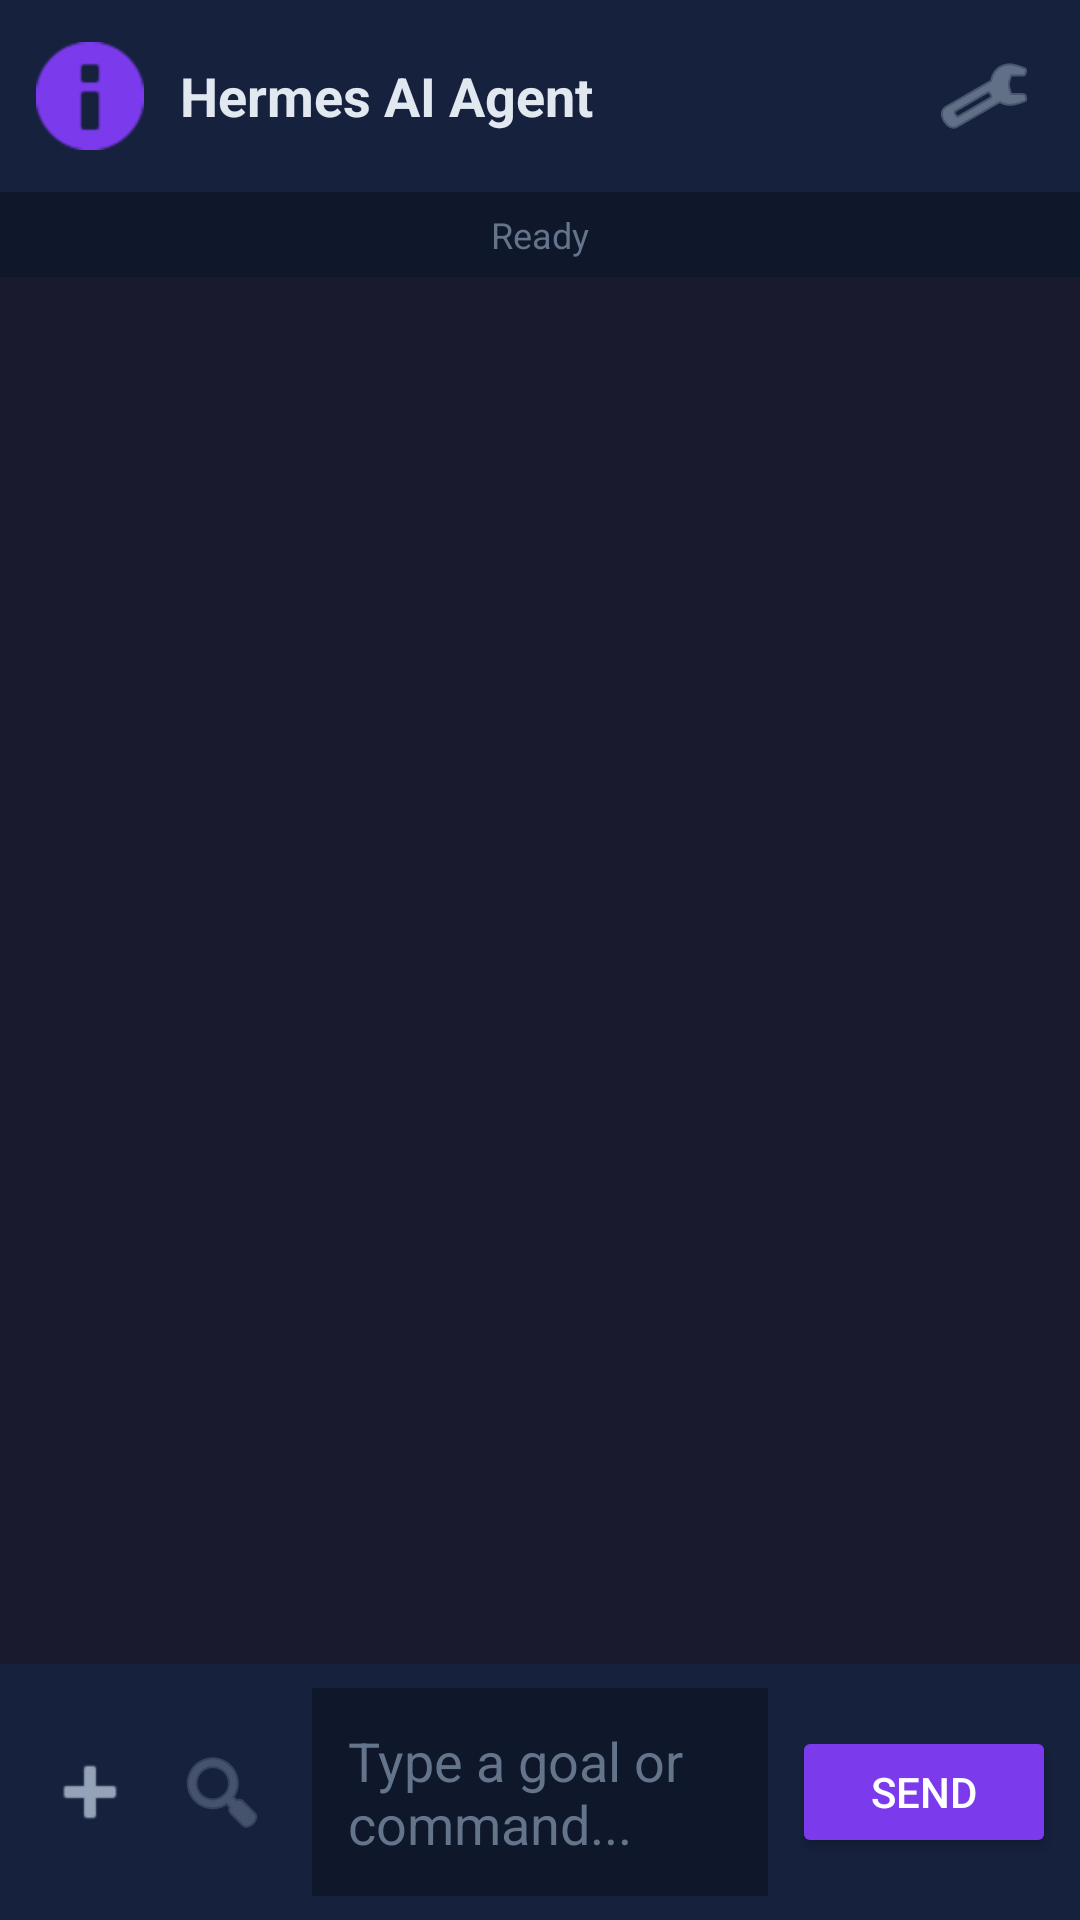

Write the Android layout XML for this screen, with the resource values it uses.
<!-- AndroidManifest.xml: application theme Theme.Hermes -->
<!-- res/layout/activity_ai_agent_chat.xml -->
<?xml version="1.0" encoding="utf-8"?>
<LinearLayout
    xmlns:android="http://schemas.android.com/apk/res/android"
    android:layout_width="match_parent"
    android:layout_height="match_parent"
    android:orientation="vertical"
    android:background="#1a1a2e">

    
    <LinearLayout
        android:layout_width="match_parent"
        android:layout_height="wrap_content"
        android:orientation="horizontal"
        android:background="#16213e"
        android:padding="12dp"
        android:gravity="center_vertical">

        <ImageView
            android:layout_width="36dp"
            android:layout_height="36dp"
            android:src="@android:drawable/ic_dialog_info"
            android:tint="#7c3aed"/>

        <TextView
            android:layout_width="0dp"
            android:layout_height="wrap_content"
            android:layout_weight="1"
            android:text="Hermes AI Agent"
            android:textColor="#e2e8f0"
            android:textSize="18sp"
            android:textStyle="bold"
            android:layout_marginStart="12dp"/>

        <ImageButton
            android:id="@+id/btnSettings"
            android:layout_width="40dp"
            android:layout_height="40dp"
            android:src="@android:drawable/ic_menu_manage"
            android:background="?attr/selectableItemBackgroundBorderless"
            android:tint="#94a3b8"/>
    </LinearLayout>

    
    <TextView
        android:id="@+id/statusBar"
        android:layout_width="match_parent"
        android:layout_height="wrap_content"
        android:text="Ready"
        android:textColor="#64748b"
        android:textSize="12sp"
        android:padding="6dp"
        android:background="#0f172a"
        android:gravity="center"/>

    
    <ScrollView
        android:id="@+id/scrollView"
        android:layout_width="match_parent"
        android:layout_height="0dp"
        android:layout_weight="1"
        android:padding="12dp">

        <LinearLayout
            android:id="@+id/chatContainer"
            android:layout_width="match_parent"
            android:layout_height="wrap_content"
            android:orientation="vertical"/>
    </ScrollView>

    
    <LinearLayout
        android:layout_width="match_parent"
        android:layout_height="wrap_content"
        android:orientation="horizontal"
        android:background="#16213e"
        android:padding="8dp"
        android:gravity="center_vertical">

        <ImageButton
            android:id="@+id/btnAttach"
            android:layout_width="44dp"
            android:layout_height="44dp"
            android:src="@android:drawable/ic_input_add"
            android:background="?attr/selectableItemBackgroundBorderless"
            android:tint="#94a3b8"
            android:contentDescription="Attach file"/>

        <ImageButton
            android:id="@+id/btnAgent"
            android:layout_width="44dp"
            android:layout_height="44dp"
            android:src="@android:drawable/ic_menu_search"
            android:background="?attr/selectableItemBackgroundBorderless"
            android:tint="#64748b"
            android:contentDescription="Toggle agent mode"/>

        <EditText
            android:id="@+id/editInput"
            android:layout_width="0dp"
            android:layout_height="wrap_content"
            android:layout_weight="1"
            android:hint="Type a goal or command..."
            android:textColorHint="#64748b"
            android:textColor="#e2e8f0"
            android:background="#0f172a"
            android:padding="12dp"
            android:layout_marginHorizontal="8dp"
            android:inputType="textMultiLine|textCapSentences"
            android:maxLines="4"
            android:imeOptions="actionSend"/>

        <Button
            android:id="@+id/btnSend"
            android:layout_width="wrap_content"
            android:layout_height="44dp"
            android:text="Send"
            android:textColor="#ffffff"
            android:backgroundTint="#7c3aed"
            android:textSize="14sp"/>
    </LinearLayout>
</LinearLayout>
<!-- resources referenced by this layout -->
<resources>
  <style name="Theme.Hermes" parent="Theme.Material3.Dark.NoActionBar">
          <item name="colorPrimary">#0ea5e9</item>
          <item name="colorPrimaryVariant">#0284c7</item>
          <item name="colorOnPrimary">@color/white</item>
          <item name="colorSecondary">#8b5cf6</item>
          <item name="android:colorBackground">#0f172a</item>
          <item name="colorSurface">#1e293b</item>
          <item name="colorOnSurface">#e2e8f0</item>
          <item name="android:statusBarColor">#0f172a</item>
      </style>
  <color name="white">#ffffff</color>
</resources>
